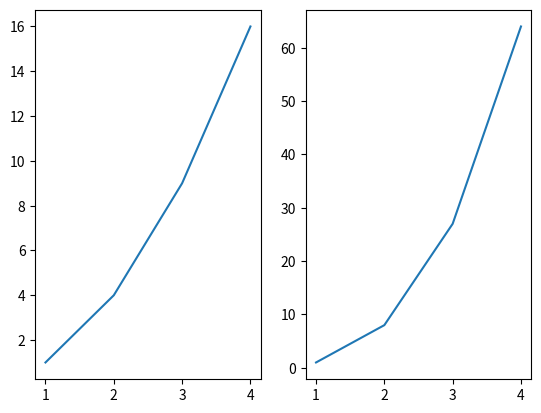

Write the Python code that produced this figure.
import matplotlib.pyplot as plt

# Create two subplots
plt.subplot(1, 2, 1)
plt.plot([1, 2, 3, 4], [1, 4, 9, 16])

plt.subplot(1, 2, 2)
plt.plot([1, 2, 3, 4], [1, 8, 27, 64])

# Display the subplots
plt.show()
